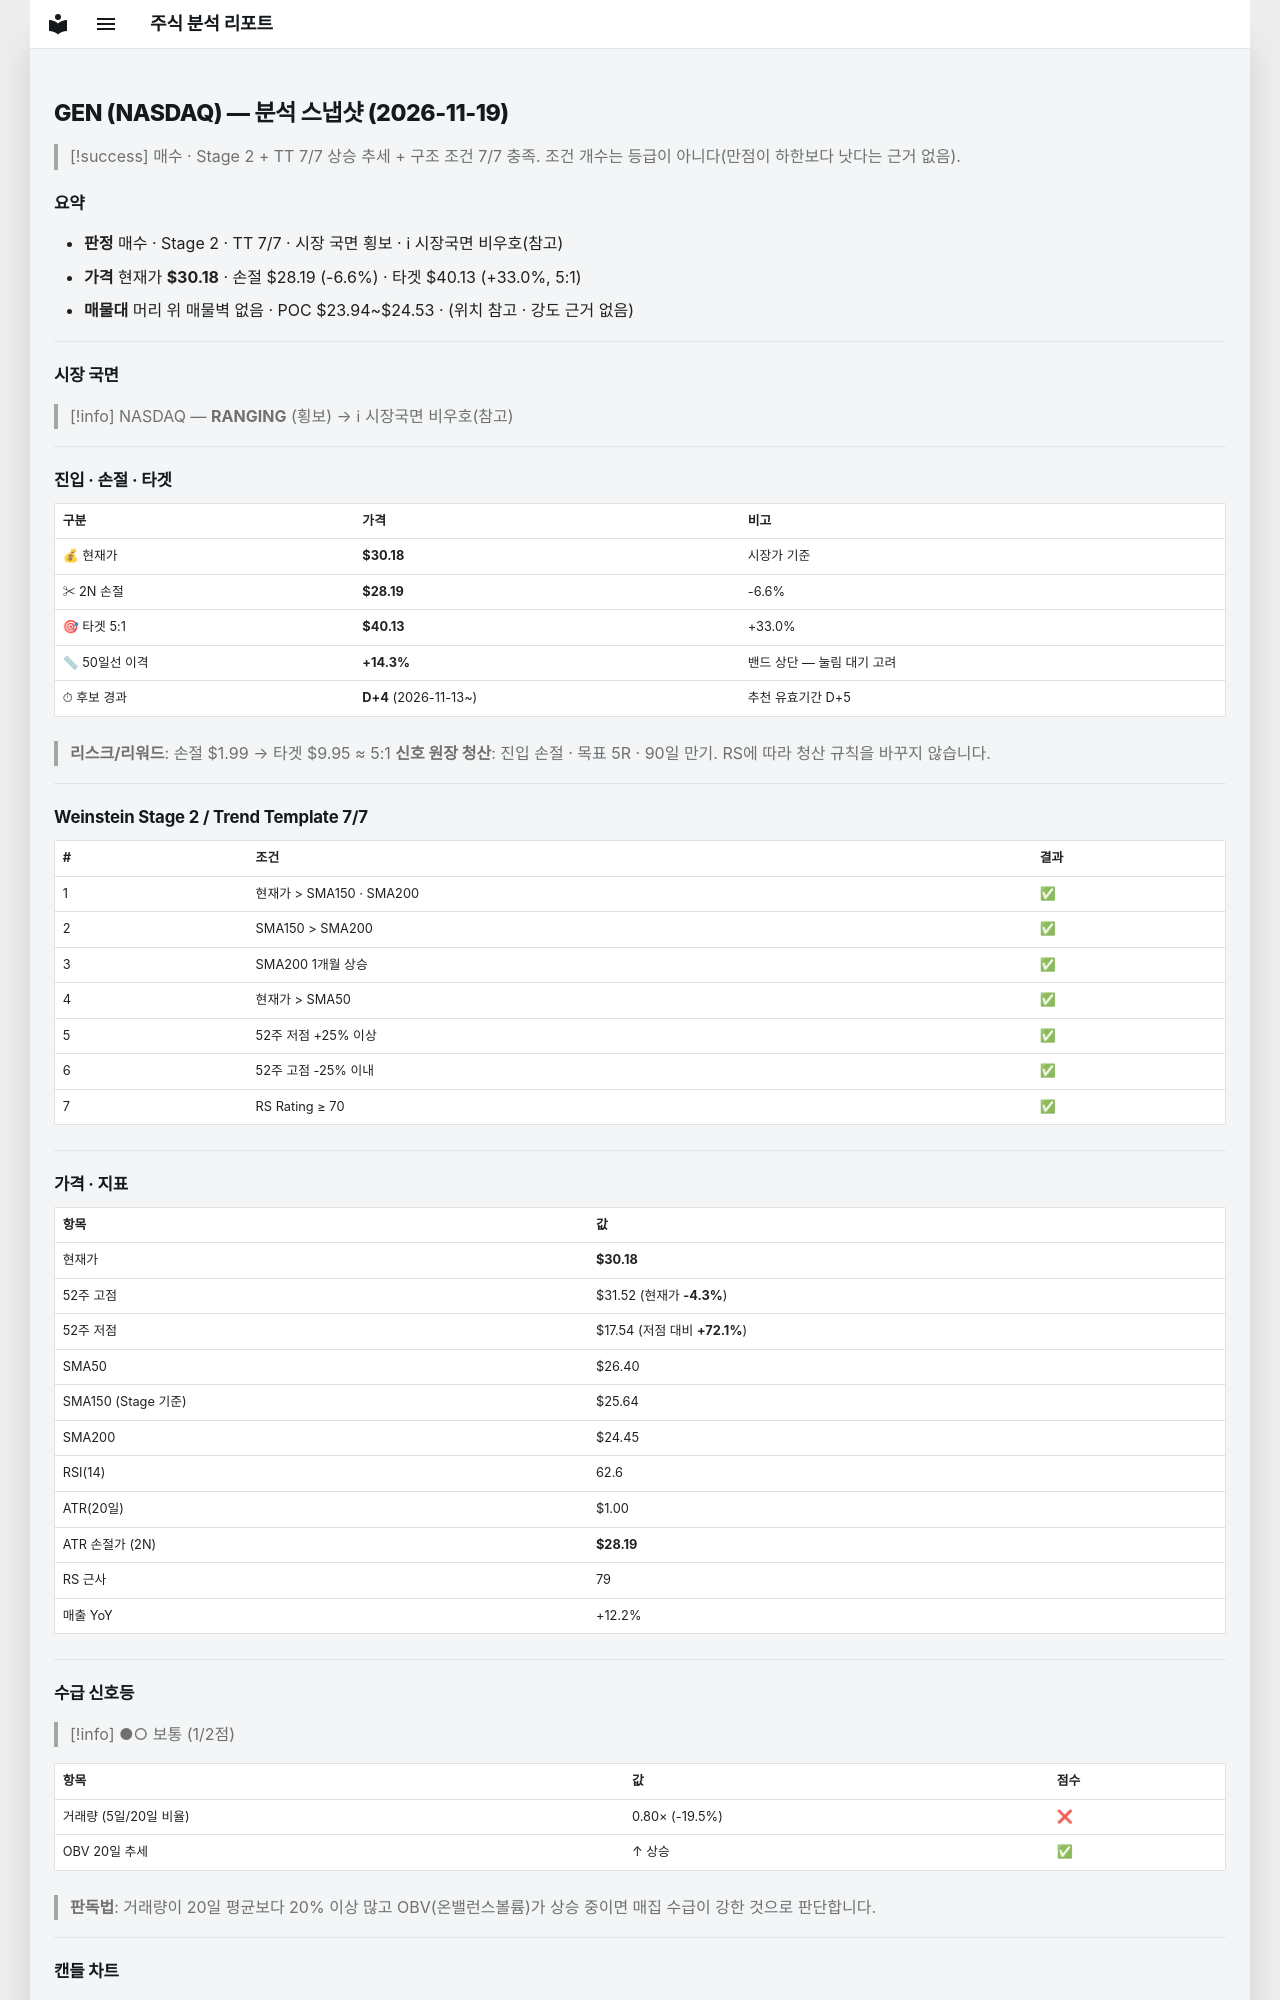

repository: soloandco/stock-reports · page: snapshots/GEN-2026-11-19/index.html · generator: mkdocs

---
type: analysis-snapshot
title: GEN 분석 스냅샷
ticker: GEN
market: NASDAQ
created: 2026-11-19
updated: 2026-11-19
bar-date: 2026-11-18
verdict: 매수후보
real-rr: 0.67
sma50-gap-pct: 14.3
candidate-days: 4
candidate-since: 2026-11-13
weekly-position: 저항대아래
weekly-overhead-price: 31.52
weekly-overhead-pct: 4.4
stage: 2
trend-template-score: 7
tt-max: 7
ma-set: sma-50-150-200
price: 30.18000030517578
stop-price: 28.189691684324316
market-regime: RANGING
supply-demand-score: 1/2
supply-demand-label: 보통
status: tracking
tags:
  - stock-agent
  - watchlist
  - GEN
  - analysis
related:
  - "[[analysis-template]]"
---

# GEN (NASDAQ) — 분석 스냅샷 (2026-11-19)

> [!success] 매수 · Stage 2 + TT 7/7
> 상승 추세 + 구조 조건 7/7 충족. 조건 개수는 등급이 아니다(만점이 하한보다 낫다는 근거 없음).

## 요약

- **판정** 매수 · Stage 2 · TT 7/7 · 시장 국면 횡보 · ℹ 시장국면 비우호(참고)
- **가격** 현재가 **$30.18** · 손절 $28.19 (-6.6%) · 타겟 $40.13 (+33.0%, 5:1)
- **매물대** 머리 위 매물벽 없음 · POC $23.94~$24.53 · (위치 참고 · 강도 근거 없음)

---

## 시장 국면

> [!info] NASDAQ — **RANGING** (횡보) → ℹ 시장국면 비우호(참고)

---

## 진입 · 손절 · 타겟

| 구분 | 가격 | 비고 |
|------|------|------|
| 💰 현재가 | **$30.18** | 시장가 기준 |
| ✂ 2N 손절 | **$28.19** | -6.6% |
| 🎯 타겟 5:1 | **$40.13** | +33.0% |
| 📏 50일선 이격 | **+14.3%** | 밴드 상단 — 눌림 대기 고려 |
| ⏱ 후보 경과 | **D+4** (2026-11-13~) | 추천 유효기간 D+5 |

> **리스크/리워드**: 손절 $1.99 → 타겟 $9.95 ≈ 5:1
> **신호 원장 청산**: 진입 손절 · 목표 5R · 90일 만기. RS에 따라 청산 규칙을 바꾸지 않습니다.

---

## Weinstein Stage 2 / Trend Template 7/7

| # | 조건 | 결과 |
|---|------|------|
| 1 | 현재가 > SMA150 · SMA200 | ✅ |
| 2 | SMA150 > SMA200 | ✅ |
| 3 | SMA200 1개월 상승 | ✅ |
| 4 | 현재가 > SMA50 | ✅ |
| 5 | 52주 저점 +25% 이상 | ✅ |
| 6 | 52주 고점 -25% 이내 | ✅ |
| 7 | RS Rating ≥ 70 | ✅ |

---

## 가격 · 지표

| 항목 | 값 |
|------|---|
| 현재가 | **$30.18** |
| 52주 고점 | $31.52 (현재가 **-4.3%**) |
| 52주 저점 | $17.54 (저점 대비 **+72.1%**) |
| SMA50 | $26.40 |
| SMA150 (Stage 기준) | $25.64 |
| SMA200 | $24.45 |
| RSI(14) | 62.6 |
| ATR(20일) | $1.00 |
| ATR 손절가 (2N) | **$28.19** |
| RS 근사 | 79 |
| 매출 YoY | +12.2% |

---
## 수급 신호등

> [!info] ●○ 보통 (1/2점)

| 항목 | 값 | 점수 |
|------|------|------|
| 거래량 (5일/20일 비율) | 0.80× (-19.5%) | ❌ |
| OBV 20일 추세 | ↑ 상승 | ✅ |

> **판독법**: 거래량이 20일 평균보다 20% 이상 많고 OBV(온밸런스볼륨)가 상승 중이면 매집 수급이 강한 것으로 판단합니다.

---
